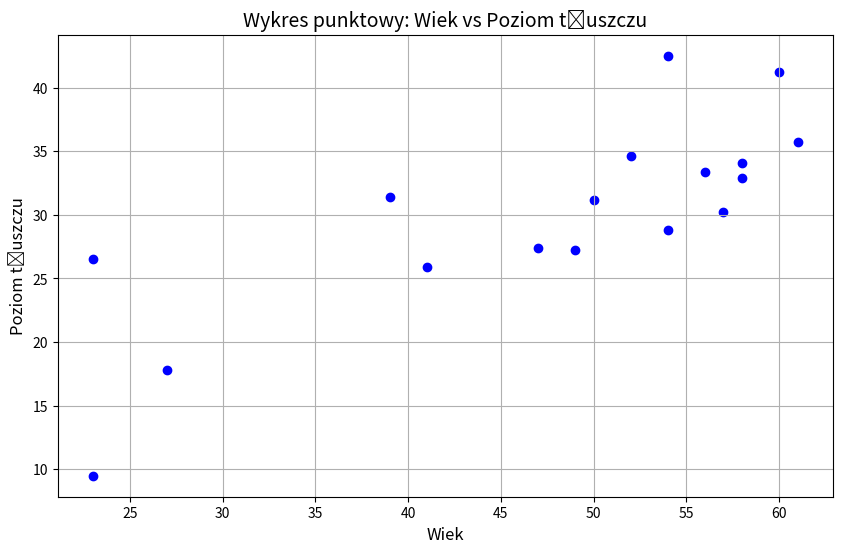

Here is the Python script that generated this plot:
import numpy as np
from matplotlib import pyplot as plt


ages = [23, 23, 27, 39, 41, 47, 49, 50, 52, 54, 54, 56, 57, 58, 58, 60, 61]
fat = [9.5, 26.5, 17.8, 31.4, 25.9, 27.4, 27.2, 31.2, 34.6, 42.5, 28.8, 33.4, 30.2, 34.1, 32.9, 41.2, 35.7]

averageAge = np.average(ages)
medianAge = np.median(ages)
stdAge = np.std(ages)

print("DLA WIEKU:")
print("Srednia: " + str(averageAge))
print("Mediana: " + str(medianAge))
print("StdDev: " + str(stdAge))

averageFat = np.average(fat)
medianFat = np.median(fat)
stdFat = np.std(fat)

print("\nDLA POZIOMU TLUSZCZU")
print("Srednia: " + str(averageFat))
print("Mediana: " + str(medianFat))
print("StdDev: " + str(stdFat))

correlation = np.corrcoef(ages, fat)[0, 1]
print("\nWSPOLCZYNNIK KRELACJI PEARSONA: ")
print("Wspolczynnik Korelacji: " + str(correlation))


# Tworzenie wykresu punktowego
plt.figure(figsize=(10, 6))
plt.scatter(ages, fat, color='blue', marker='o')

# Dodawanie tytułu i etykiet
plt.title('Wykres punktowy: Wiek vs Poziom tłuszczu', fontsize=14)
plt.xlabel('Wiek', fontsize=12)
plt.ylabel('Poziom tłuszczu', fontsize=12)
plt.grid(True)

# Wyświetlenie wykresu
plt.show()
